Image classification data set "plant_diseases" (Aomitoo/Plant-Project on GitHub). Class labels (35): alternaria leaf blight, anthocyanosis, anthracnose, aphid, aphid effects, ascochyta blight, bacterial spot, black chaff, black rot, black spots, botrytis cinerea, burn, downy mildew, dry rot, edema, grey mold, healthy, late blight, leaf deformation, leaf miners, loss of foliage turgor, marginal leaf necrosis, mealybug, mechanical damage, mosaic virus, nutrient deficiency, powdery mildew, rust, scale, shot hole, sooty mold, spider mite, thrips, whitefly, wilting.

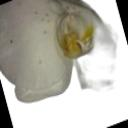
Label: botrytis cinerea

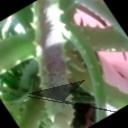
Label: black spots

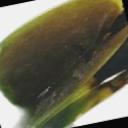
Label: black rot

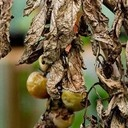
Label: late blight

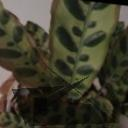
Label: marginal leaf necrosis

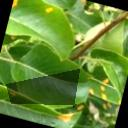
Label: rust
